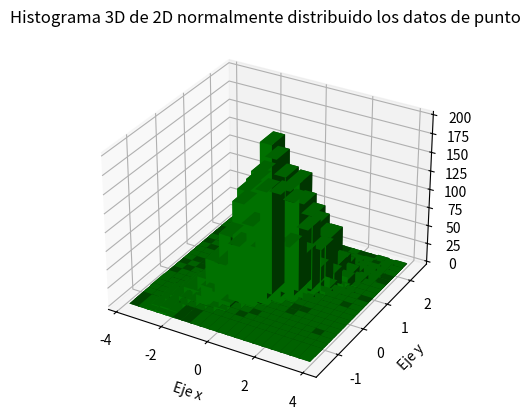

Recreate this plot in Python.
from mpl_toolkits.mplot3d import Axes3D
import numpy as np
import matplotlib
import matplotlib.pyplot as plt

# Define number of generated data points and bins per axis.
N_numbers = 5000
N_bins = 20

# set random seed
np.random.seed(0)

# Generate 2D normally distributed numbers.
x, y = np.random.multivariate_normal(
    mean = [0.0, 0.0], # mean
    cov = [[1.0, 0.4],
           [0.4, 0.25]], # convariance matrix
    size = N_numbers
    ).T # transpose to get columns
print("La cantidad de elementos de x es: "+str(len(x)))
print("La cantidad de elementos de y es: "+str(len(y)))

fig = plt.figure()
ax = fig.add_subplot(111, projection='3d')
hist, xedges, yedges = np.histogram2d(x, y, bins=N_bins)

# Add title and labels to plot.
plt.title('Histograma 3D de 2D normalmente distribuido los datos de punto')
plt.xlabel('Eje x')
plt.ylabel('Eje y')

# Construct array for the anchor positions of the bars.
# Note: np.meshgrid gives arrays in (ny, nx) so we use 'F' to flatte
# ypos in column-major order. For numpy >= 1.7, we could instead cal
# with indexing='ij'
xpos, ypos = np.meshgrid(xedges[:-1] + 0.25, yedges[:-1] + 0.25)
xpos = xpos.flatten('F')
ypos = ypos.flatten('F')
zpos = np.zeros_like(xpos)

# Construct arrays with the dimensions for the 16 bars.
dx = 0.5 * np.ones_like(zpos)
dy = dx.copy()
dz = hist.flatten()

ax.bar3d(xpos, ypos, zpos, dx, dy, dz, color='g', zsort='average')

# Show the plot.
plt.show()
